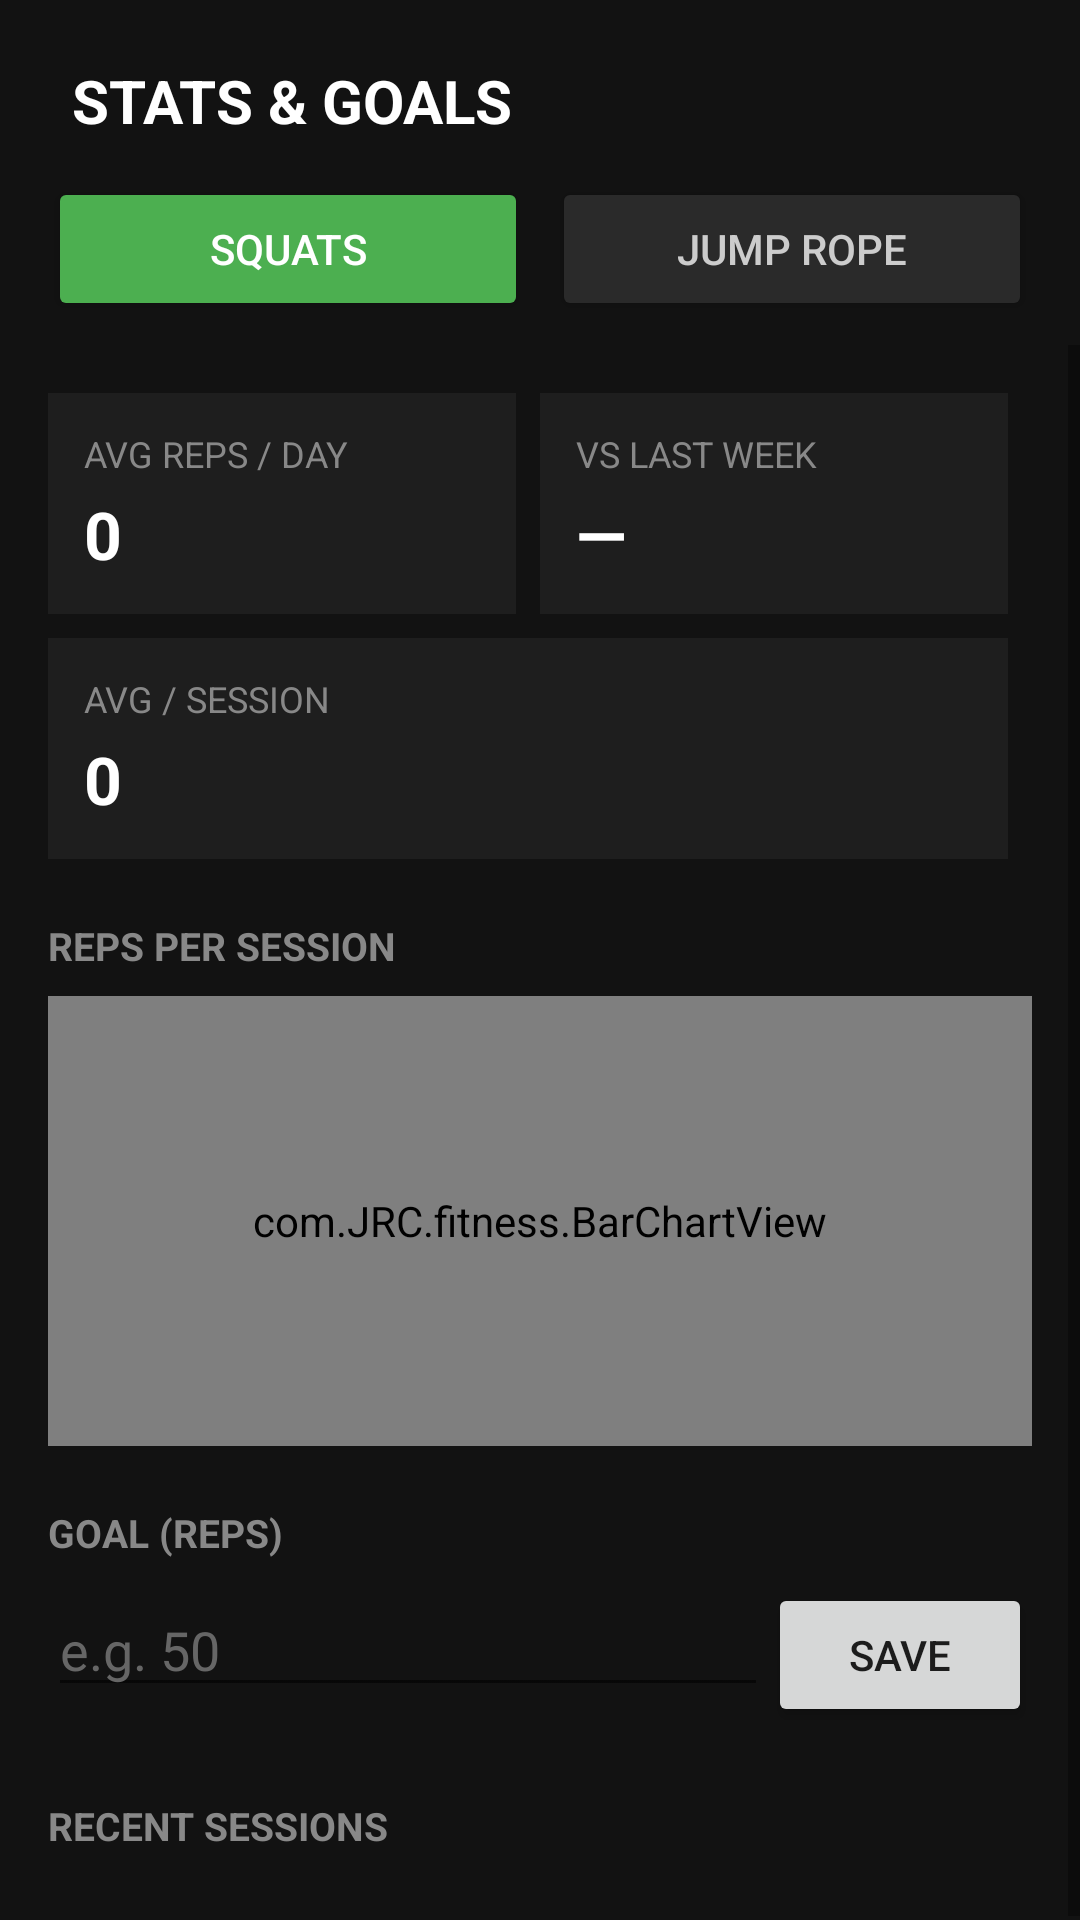

Reconstruct the res/layout file that produces this screen, plus the resources it refers to.
<!-- AndroidManifest.xml: application theme android:Theme.Material.Light.NoActionBar -->
<!-- res/layout/activity_stats.xml -->
<?xml version="1.0" encoding="utf-8"?>
<LinearLayout xmlns:android="http://schemas.android.com/apk/res/android"
    android:layout_width="match_parent"
    android:layout_height="match_parent"
    android:orientation="vertical"
    android:background="#121212">

    <TextView
        android:layout_width="wrap_content"
        android:layout_height="wrap_content"
        android:text="STATS &amp; GOALS"
        android:textColor="#FFFFFF"
        android:textSize="20sp"
        android:textStyle="bold"
        android:paddingStart="24dp"
        android:paddingEnd="24dp"
        android:paddingTop="20dp"
        android:paddingBottom="12dp" />

    
    <LinearLayout
        android:layout_width="match_parent"
        android:layout_height="wrap_content"
        android:orientation="horizontal"
        android:paddingStart="16dp"
        android:paddingEnd="16dp"
        android:paddingBottom="8dp">

        <Button
            android:id="@+id/tabSquatButton"
            android:layout_width="0dp"
            android:layout_height="wrap_content"
            android:layout_weight="1"
            android:layout_marginEnd="4dp"
            android:text="Squats"
            android:textColor="#FFFFFF"
            android:backgroundTint="#4CAF50" />

        <Button
            android:id="@+id/tabJumpButton"
            android:layout_width="0dp"
            android:layout_height="wrap_content"
            android:layout_weight="1"
            android:layout_marginStart="4dp"
            android:text="Jump Rope"
            android:textColor="#CCCCCC"
            android:backgroundTint="#2A2A2A" />

    </LinearLayout>

    <ScrollView
        android:layout_width="match_parent"
        android:layout_height="match_parent">

        <FrameLayout
            android:layout_width="match_parent"
            android:layout_height="wrap_content">

            
            <LinearLayout
                android:id="@+id/squatPanel"
                android:layout_width="match_parent"
                android:layout_height="wrap_content"
                android:orientation="vertical"
                android:padding="16dp">

                <LinearLayout
                    android:layout_width="match_parent"
                    android:layout_height="wrap_content"
                    android:orientation="horizontal"
                    android:layout_marginBottom="8dp">

                    <LinearLayout android:id="@+id/squatCardAvgDay" style="@style/StatCard">
                        <TextView android:text="AVG REPS / DAY" style="@style/StatCardLabel" />
                        <TextView android:id="@+id/squatAvgPerDay" android:text="0" style="@style/StatCardValue" />
                    </LinearLayout>

                    <LinearLayout android:id="@+id/squatCardWeekChange" style="@style/StatCard">
                        <TextView android:text="VS LAST WEEK" style="@style/StatCardLabel" />
                        <TextView android:id="@+id/squatWeekChange" android:text="—" style="@style/StatCardValue" />
                    </LinearLayout>
                </LinearLayout>

                <LinearLayout
                    android:layout_width="match_parent"
                    android:layout_height="wrap_content"
                    android:orientation="horizontal"
                    android:layout_marginBottom="16dp">

                    <LinearLayout android:id="@+id/squatCardAvg" style="@style/StatCard">
                        <TextView android:text="AVG / SESSION" style="@style/StatCardLabel" />
                        <TextView android:id="@+id/squatAvgReps" android:text="0" style="@style/StatCardValue" />
                    </LinearLayout>
                </LinearLayout>

                <TextView style="@style/SectionHeader" android:text="REPS PER SESSION" />
                <com.JRC.fitness.BarChartView
                    android:id="@+id/squatChart"
                    android:layout_width="match_parent"
                    android:layout_height="150dp"
                    android:layout_marginBottom="16dp" />

                <TextView style="@style/SectionHeader" android:text="GOAL (REPS)" />
                <LinearLayout
                    android:layout_width="match_parent"
                    android:layout_height="wrap_content"
                    android:orientation="horizontal"
                    android:layout_marginBottom="20dp">

                    <EditText
                        android:id="@+id/statsSquatGoalInput"
                        android:layout_width="0dp"
                        android:layout_height="wrap_content"
                        android:layout_weight="1"
                        android:inputType="number"
                        android:hint="e.g. 50"
                        android:textColorHint="#666666"
                        android:textColor="#FFFFFF" />

                    <Button
                        android:id="@+id/statsSquatGoalSave"
                        android:layout_width="wrap_content"
                        android:layout_height="wrap_content"
                        android:text="Save" />
                </LinearLayout>

                <TextView style="@style/SectionHeader" android:text="RECENT SESSIONS" />
                <LinearLayout
                    android:id="@+id/squatSessionsContainer"
                    android:layout_width="match_parent"
                    android:layout_height="wrap_content"
                    android:orientation="vertical" />

            </LinearLayout>

            
            <LinearLayout
                android:id="@+id/jumpPanel"
                android:layout_width="match_parent"
                android:layout_height="wrap_content"
                android:orientation="vertical"
                android:padding="16dp"
                android:visibility="gone">

                <LinearLayout
                    android:layout_width="match_parent"
                    android:layout_height="wrap_content"
                    android:orientation="horizontal"
                    android:layout_marginBottom="8dp">

                    <LinearLayout android:id="@+id/jumpCardAvgDay" style="@style/StatCard">
                        <TextView android:text="AVG REPS / DAY" style="@style/StatCardLabel" />
                        <TextView android:id="@+id/jumpAvgPerDay" android:text="0" style="@style/StatCardValue" />
                    </LinearLayout>

                    <LinearLayout android:id="@+id/jumpCardWeekChange" style="@style/StatCard">
                        <TextView android:text="VS LAST WEEK" style="@style/StatCardLabel" />
                        <TextView android:id="@+id/jumpWeekChange" android:text="—" style="@style/StatCardValue" />
                    </LinearLayout>
                </LinearLayout>

                <LinearLayout
                    android:layout_width="match_parent"
                    android:layout_height="wrap_content"
                    android:orientation="horizontal"
                    android:layout_marginBottom="16dp">

                    <LinearLayout android:id="@+id/jumpCardAvg" style="@style/StatCard">
                        <TextView android:text="AVG / SESSION" style="@style/StatCardLabel" />
                        <TextView android:id="@+id/jumpAvgReps" android:text="0" style="@style/StatCardValue" />
                    </LinearLayout>

                    <LinearLayout android:id="@+id/jumpCardBest" style="@style/StatCard">
                        <TextView android:text="BEST PACE" style="@style/StatCardLabel" />
                        <TextView android:id="@+id/jumpBestPace" android:text="0" style="@style/StatCardValue" />
                    </LinearLayout>
                </LinearLayout>

                <TextView style="@style/SectionHeader" android:text="REPS PER SESSION" />
                <com.JRC.fitness.BarChartView
                    android:id="@+id/jumpChart"
                    android:layout_width="match_parent"
                    android:layout_height="150dp"
                    android:layout_marginBottom="16dp" />

                <TextView style="@style/SectionHeader" android:text="GOAL (REPS)" />
                <LinearLayout
                    android:layout_width="match_parent"
                    android:layout_height="wrap_content"
                    android:orientation="horizontal"
                    android:layout_marginBottom="20dp">

                    <EditText
                        android:id="@+id/statsJumpGoalInput"
                        android:layout_width="0dp"
                        android:layout_height="wrap_content"
                        android:layout_weight="1"
                        android:inputType="number"
                        android:hint="e.g. 100"
                        android:textColorHint="#666666"
                        android:textColor="#FFFFFF" />

                    <Button
                        android:id="@+id/statsJumpGoalSave"
                        android:layout_width="wrap_content"
                        android:layout_height="wrap_content"
                        android:text="Save" />
                </LinearLayout>

                <TextView style="@style/SectionHeader" android:text="RECENT SESSIONS" />
                <LinearLayout
                    android:id="@+id/jumpSessionsContainer"
                    android:layout_width="match_parent"
                    android:layout_height="wrap_content"
                    android:orientation="vertical" />

            </LinearLayout>

        </FrameLayout>
    </ScrollView>

</LinearLayout>
<!-- resources referenced by this layout -->
<resources>
  <style name="SectionHeader">
          <item name="android:layout_width">match_parent</item>
          <item name="android:layout_height">wrap_content</item>
          <item name="android:textColor">#888888</item>
          <item name="android:textSize">13sp</item>
          <item name="android:textStyle">bold</item>
          <item name="android:layout_marginTop">4dp</item>
          <item name="android:layout_marginBottom">8dp</item>
      </style>
  <style name="StatCard">
          <item name="android:layout_width">0dp</item>
          <item name="android:layout_height">wrap_content</item>
          <item name="android:layout_weight">1</item>
          <item name="android:orientation">vertical</item>
          <item name="android:background">#1E1E1E</item>
          <item name="android:padding">12dp</item>
          <item name="android:layout_marginEnd">8dp</item>
      </style>
  <style name="StatCardLabel">
          <item name="android:layout_width">wrap_content</item>
          <item name="android:layout_height">wrap_content</item>
          <item name="android:textColor">#888888</item>
          <item name="android:textSize">12sp</item>
      </style>
  <style name="StatCardValue">
          <item name="android:layout_width">wrap_content</item>
          <item name="android:layout_height">wrap_content</item>
          <item name="android:textColor">#FFFFFF</item>
          <item name="android:textSize">22sp</item>
          <item name="android:textStyle">bold</item>
          <item name="android:layout_marginTop">4dp</item>
      </style>
</resources>
